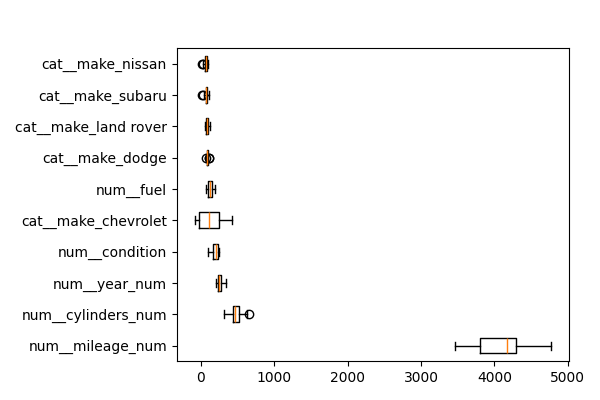

Source data for this figure (header and first rows):
feature, importances_mean
num__mileage_num, 4081
num__cylinders_num, 476.4
num__year_num, 254.7
num__condition, 200.5
cat__make_chevrolet, 128.1
num__fuel, 123.4
cat__make_dodge, 90.56
cat__make_land rover, 85.86
cat__make_subaru, 71.6
cat__make_nissan, 65.66
cat__make_chrysler, 45.53
cat__make_ford, 26.96
cat__make_bmw, 20.24
num__transmission, 14.12
cat__make_lexus, 5.337
cat__make_jeep, 4.222
cat__make_jaguar, 2.455
num__title_status, 1.588
cat__make_volkswagen, 1.497
cat__make_hyundai, 0.6172
cat__make_volvo, 0.2135
cat__make_mazda, 0.02256
cat__make_tesla, 0.01459
cat__make_acura, 0.0
cat__make_cadillac, 0.0
cat__make_suzuki, 0.0
cat__make_fiat, 0.0
cat__make_buick, 0.0
cat__make_chevy, 0.0
cat__make_kia, 0.0
cat__make_international, 0.0
cat__make_hummer, 0.0
cat__make_honda, 0.0
cat__make_toyota, 0.0
cat__make_mercedes, 0.0
cat__make_lincoln, 0.0
cat__make_maserati, 0.0
cat__make_infiniti, 0.0
cat__make_mercedes benz, 0.0
cat__make_mitsubishi, 0.0
cat__make_mercury, 0.0
cat__make_vw, 0.0
cat__make_saab, 0.0
cat__make_pontiac, 0.0
cat__make_ram, 0.0
cat__make_scion, 0.0
cat__make_mercedes-benz, -0.6715
cat__make_audi, -1.595
cat__make_gmc, -2.192
